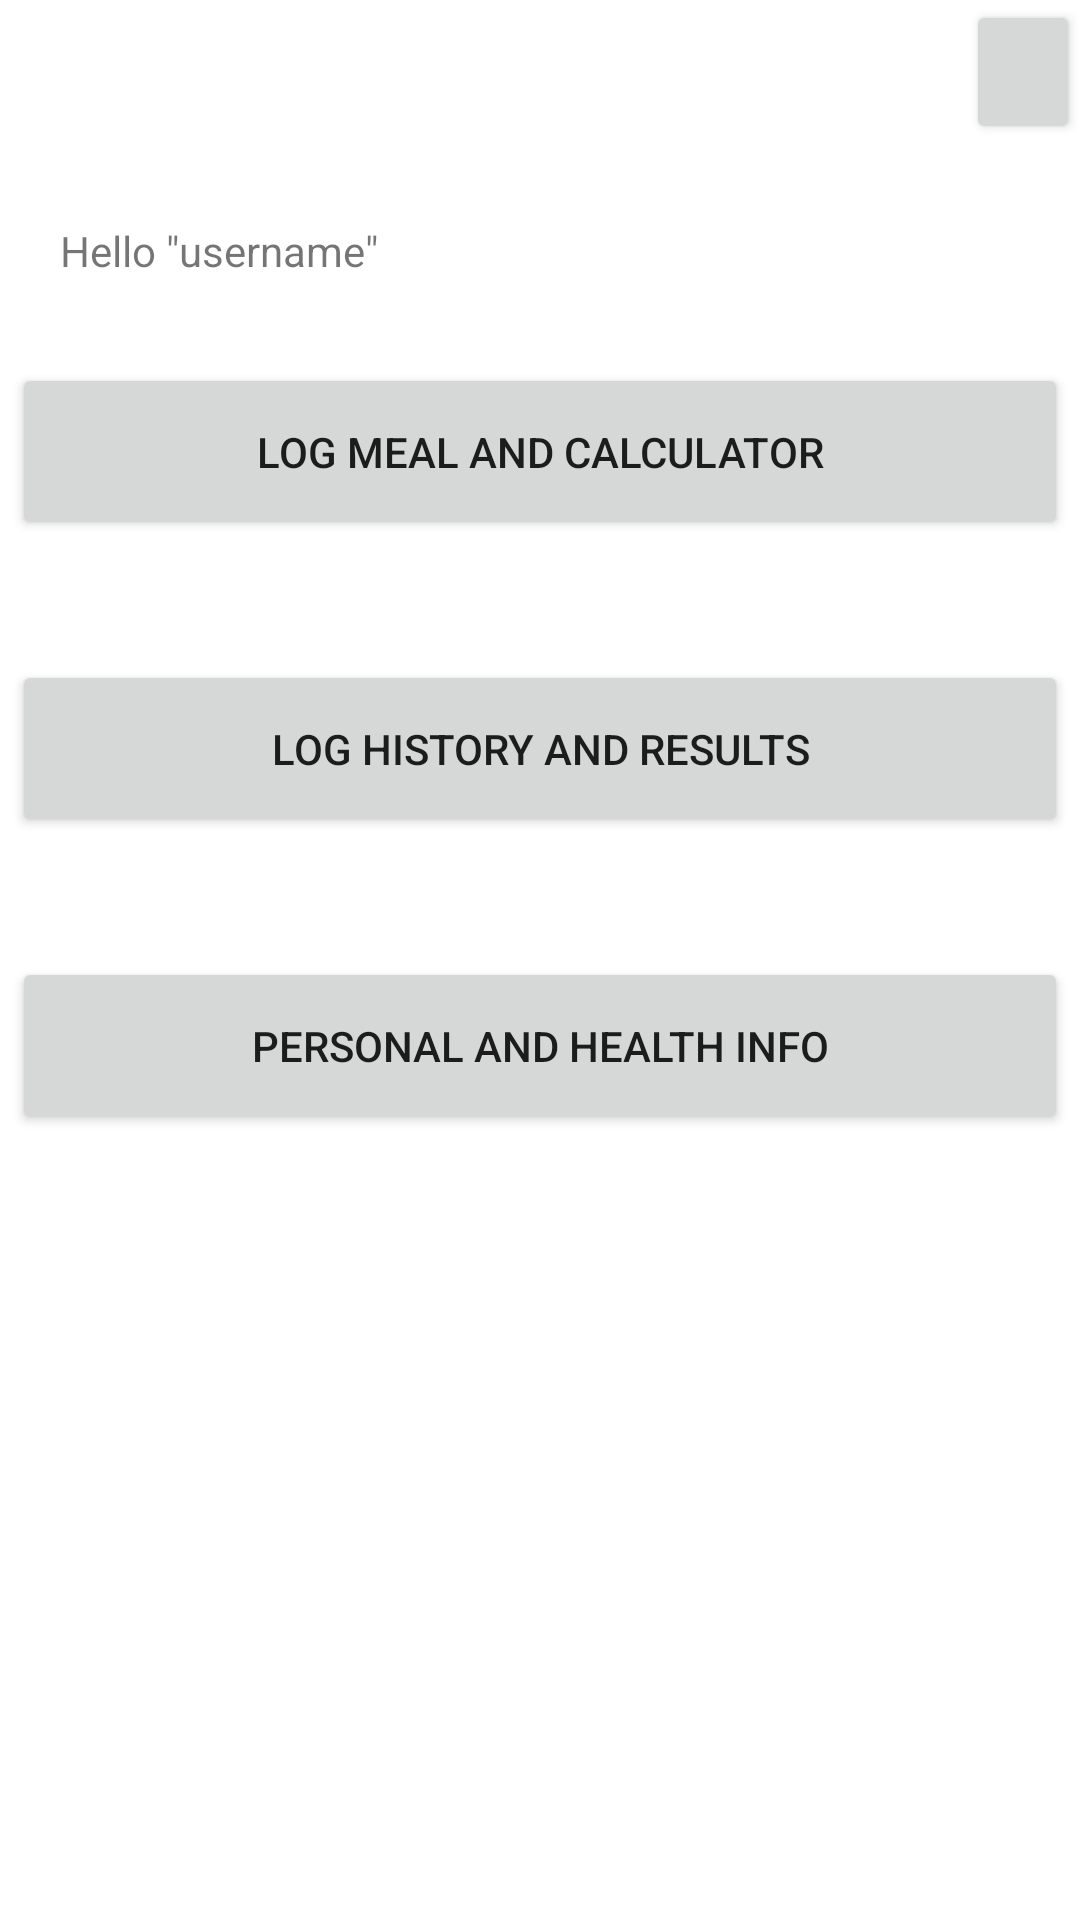

Produce the Android XML layout that renders to this screen, including the resource entries it uses.
<!-- AndroidManifest.xml: application theme Theme.InsulinCal -->
<!-- res/layout/home_screen.xml -->
<?xml version="1.0" encoding="utf-8"?>
<LinearLayout xmlns:android="http://schemas.android.com/apk/res/android"
    xmlns:app="http://schemas.android.com/apk/res-auto"
    xmlns:tools="http://schemas.android.com/tools"
    android:layout_width="wrap_content"
    android:layout_height="wrap_content"
    android:orientation="vertical"
    tools:context=".HomeScreen">

    <LinearLayout
        android:layout_width="match_parent"
        android:layout_height="54dp"
        android:orientation="horizontal">

        <Space
            android:layout_width="322dp"
            android:layout_height="56dp" />

        <Button
            android:id="@+id/settingsButton"
            android:layout_width="wrap_content"
            android:layout_height="wrap_content"
            android:layout_weight="1"
            app:icon="@drawable/ic_settings" />

    </LinearLayout>

    <LinearLayout
        android:id="@+id/menuLayout"
        android:layout_width="match_parent"
        android:layout_height="646dp"
        android:orientation="vertical">

        <TextView
            android:id="@+id/textView"
            android:layout_width="match_parent"
            android:layout_height="wrap_content"
            android:layout_marginBottom="8dp"
            android:padding="20dp"
            android:text="Hello &quot;username&quot;" />

        <Button
            android:id="@+id/logMealButton"
            android:layout_width="match_parent"
            android:layout_height="wrap_content"
            android:layout_marginStart="4dp"
            android:layout_marginEnd="4dp"
            android:layout_marginBottom="40dp"
            android:padding="20dp"
            android:paddingTop="20dp"
            android:paddingBottom="20dp"
            android:text="Log Meal and Calculator" />

        <Button
            android:id="@+id/logHistoryButton"
            android:layout_width="match_parent"
            android:layout_height="wrap_content"
            android:layout_marginStart="4dp"
            android:layout_marginEnd="4dp"
            android:layout_marginBottom="40dp"
            android:padding="20dp"
            android:text="Log History and Results" />

        <Button
            android:id="@+id/personalHealthButton"
            android:layout_width="match_parent"
            android:layout_height="wrap_content"
            android:layout_marginStart="4dp"
            android:layout_marginEnd="4dp"
            android:layout_marginBottom="249dp"
            android:padding="20dp"
            android:text="Personal and Health Info" />
    </LinearLayout>

</LinearLayout>
<!-- resources referenced by this layout -->
<resources>
  <style name="Theme.InsulinCal" parent="Theme.MaterialComponents.DayNight.DarkActionBar">
          
          <item name="colorPrimary">@color/purple_500</item>
          <item name="colorPrimaryVariant">@color/purple_700</item>
          <item name="colorOnPrimary">@color/white</item>
          
          <item name="colorSecondary">@color/teal_200</item>
          <item name="colorSecondaryVariant">@color/teal_700</item>
          <item name="colorOnSecondary">@color/black</item>
          
          <item name="android:statusBarColor" tools:targetApi="l">?attr/colorPrimaryVariant</item>
          
      </style>
  <!-- not gathered from this repository: default colours our renderer supplied (Android Studio template values) -->
  <color name="purple_500">#FF6200EE</color>
  <color name="purple_700">#FF3700B3</color>
  <color name="teal_200">#FF03DAC5</color>
  <color name="teal_700">#FF018786</color>
  <color name="black">#FF000000</color>
  <color name="white">#FFFFFFFF</color>
</resources>
